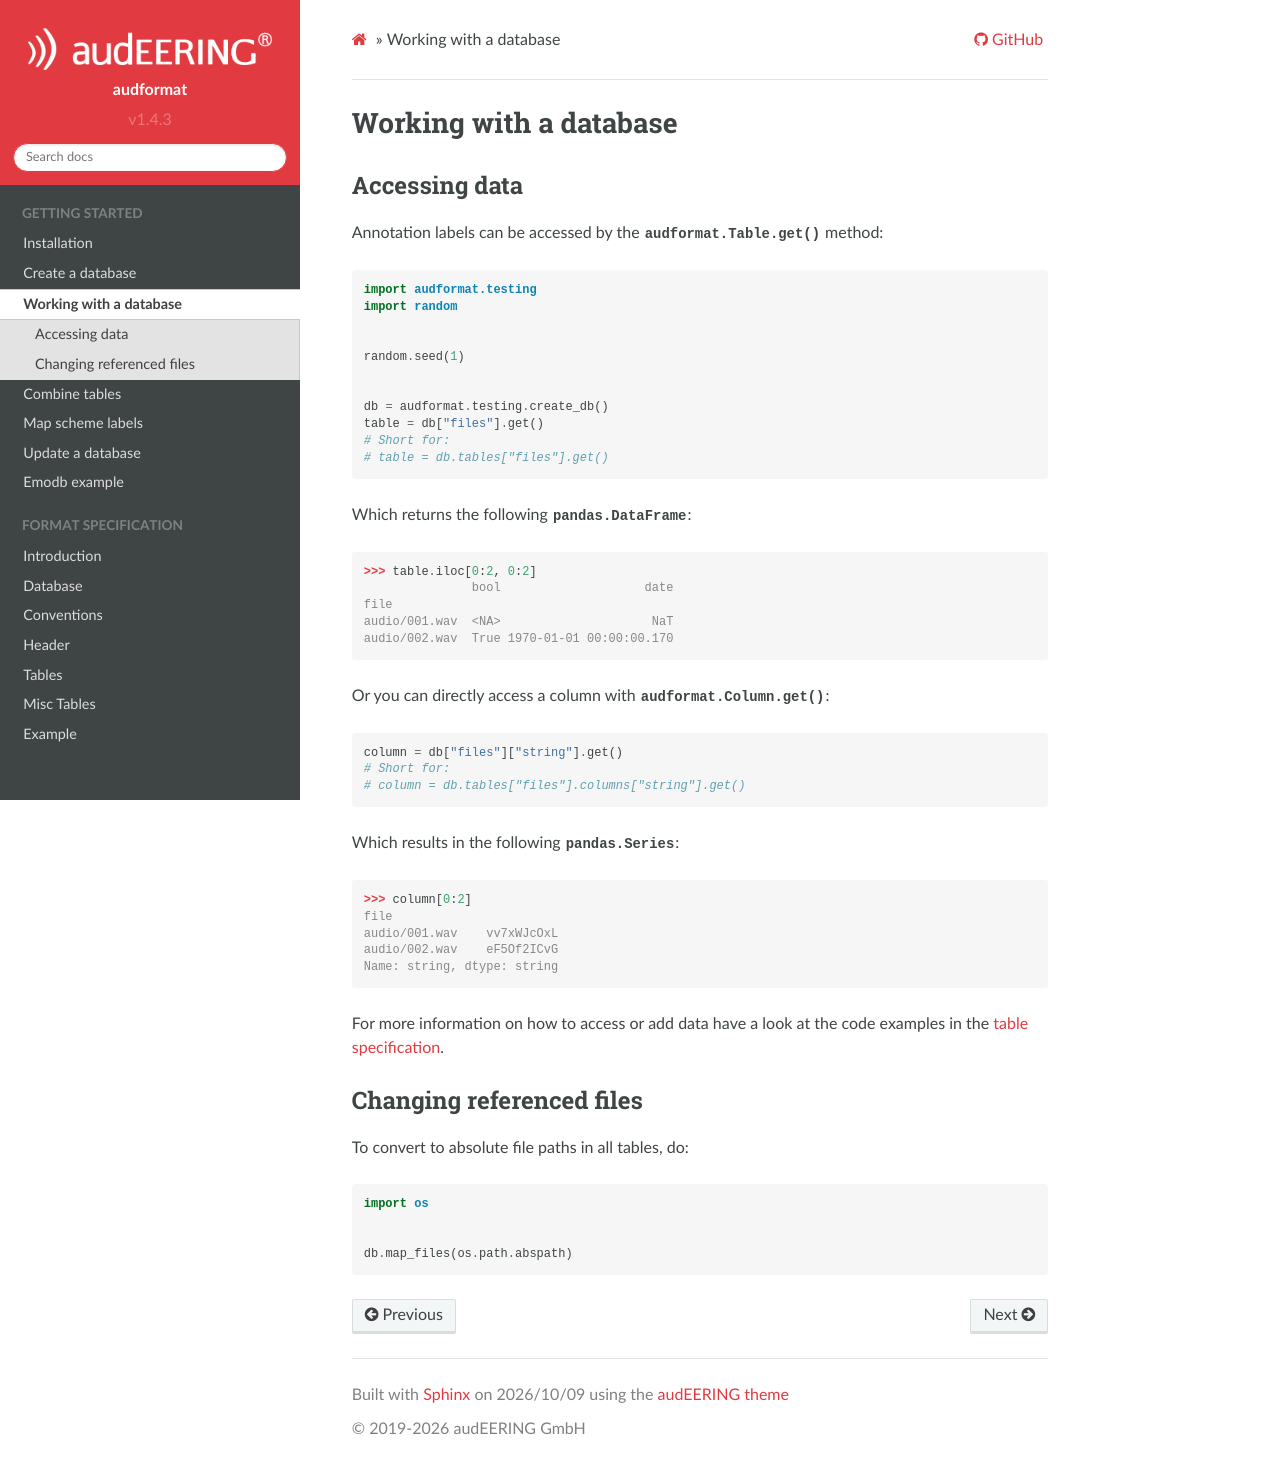

repository: audeering/audformat · page: accessing-data.html · generator: sphinx

Working with a database
=======================


Accessing data
--------------

Annotation labels can be accessed
by the :meth:`audformat.Table.get` method:

.. code-block:: python

    import audformat.testing
    import random


    random.seed(1)


    db = audformat.testing.create_db()
    table = db["files"].get()
    # Short for:
    # table = db.tables["files"].get()

Which returns the following :class:`pandas.DataFrame`:

>>> table.iloc[0:2, 0:2]
               bool                    date
file
audio/001.wav  <NA>                     NaT
audio/002.wav  True 1970-01-01 00:00:00.170


Or you can directly access a column with :meth:`audformat.Column.get()`:

.. code-block:: python

    column = db["files"]["string"].get()
    # Short for:
    # column = db.tables["files"].columns["string"].get()

Which results in the following :class:`pandas.Series`:

>>> column[0:2]
file
audio/001.wav    vv7xWJcOxL
audio/002.wav    eF5Of2ICvG
Name: string, dtype: string


For more information on how to access or add data
have a look at the code examples in the
:ref:`table specification <data-tables:Tables>`.


Changing referenced files
-------------------------

To convert to absolute file paths in all tables, do:

.. code-block:: python

    import os


    db.map_files(os.path.abspath)
